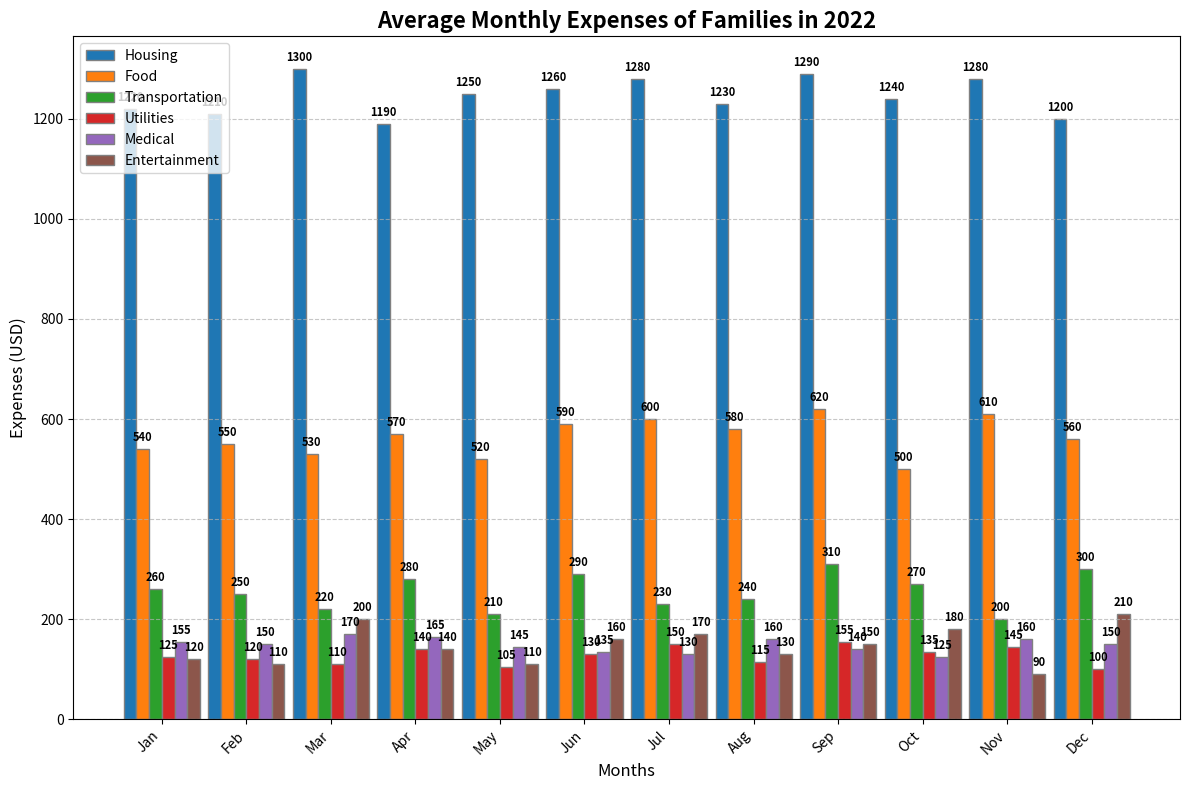

Here is the Python script that generated this plot:
import matplotlib.pyplot as plt
import numpy as np

# Months and expense categories
months = ['Jan', 'Feb', 'Mar', 'Apr', 'May', 'Jun', 'Jul', 'Aug', 'Sep', 'Oct', 'Nov', 'Dec']
categories = ['Housing', 'Food', 'Transportation', 'Utilities', 'Medical', 'Entertainment']

# Expense data with randomly altered content within categories
expenses_data = np.array([
    [1220, 1210, 1300, 1190, 1250, 1260, 1280, 1230, 1290, 1240, 1280, 1200],  # Housing (randomly altered)
    [540, 550, 530, 570, 520, 590, 600, 580, 620, 500, 610, 560],              # Food (randomly altered)
    [260, 250, 220, 280, 210, 290, 230, 240, 310, 270, 200, 300],              # Transportation (randomly altered)
    [125, 120, 110, 140, 105, 130, 150, 115, 155, 135, 145, 100],              # Utilities (randomly altered)
    [155, 150, 170, 165, 145, 135, 130, 160, 140, 125, 160, 150],              # Medical (randomly altered)
    [120, 110, 200, 140, 110, 160, 170, 130, 150, 180, 90, 210]               # Entertainment (randomly altered)
])

# Colors for each category
colors = ['#1f77b4', '#ff7f0e', '#2ca02c', '#d62728', '#9467bd', '#8c564b']

# Generate the figure and axes
fig, ax = plt.subplots(figsize=(12, 8))

bar_width = 0.15
index = np.arange(len(months))

for i in range(len(categories)):
    ax.bar(index + i * bar_width, expenses_data[i], bar_width, label=categories[i], color=colors[i], edgecolor='grey')

ax.set_title('Average Monthly Expenses of Families in 2022', fontsize=16, fontweight='bold')
ax.set_xlabel('Months', fontsize=12)
ax.set_ylabel('Expenses (USD)', fontsize=12)
ax.set_xticks(index + bar_width * (len(categories) - 1) / 2)
ax.set_xticklabels(months, rotation=45, ha='right')
ax.yaxis.grid(True, linestyle='--', alpha=0.7)
ax.legend(loc='upper left', fontsize=10)

for i in range(len(categories)):
    for j in range(len(months)):
        ax.text(index[j] + i * bar_width, expenses_data[i, j] + 10, str(expenses_data[i, j]), ha='center', va='bottom', fontsize=8, fontweight='bold')

plt.tight_layout()
plt.show()
